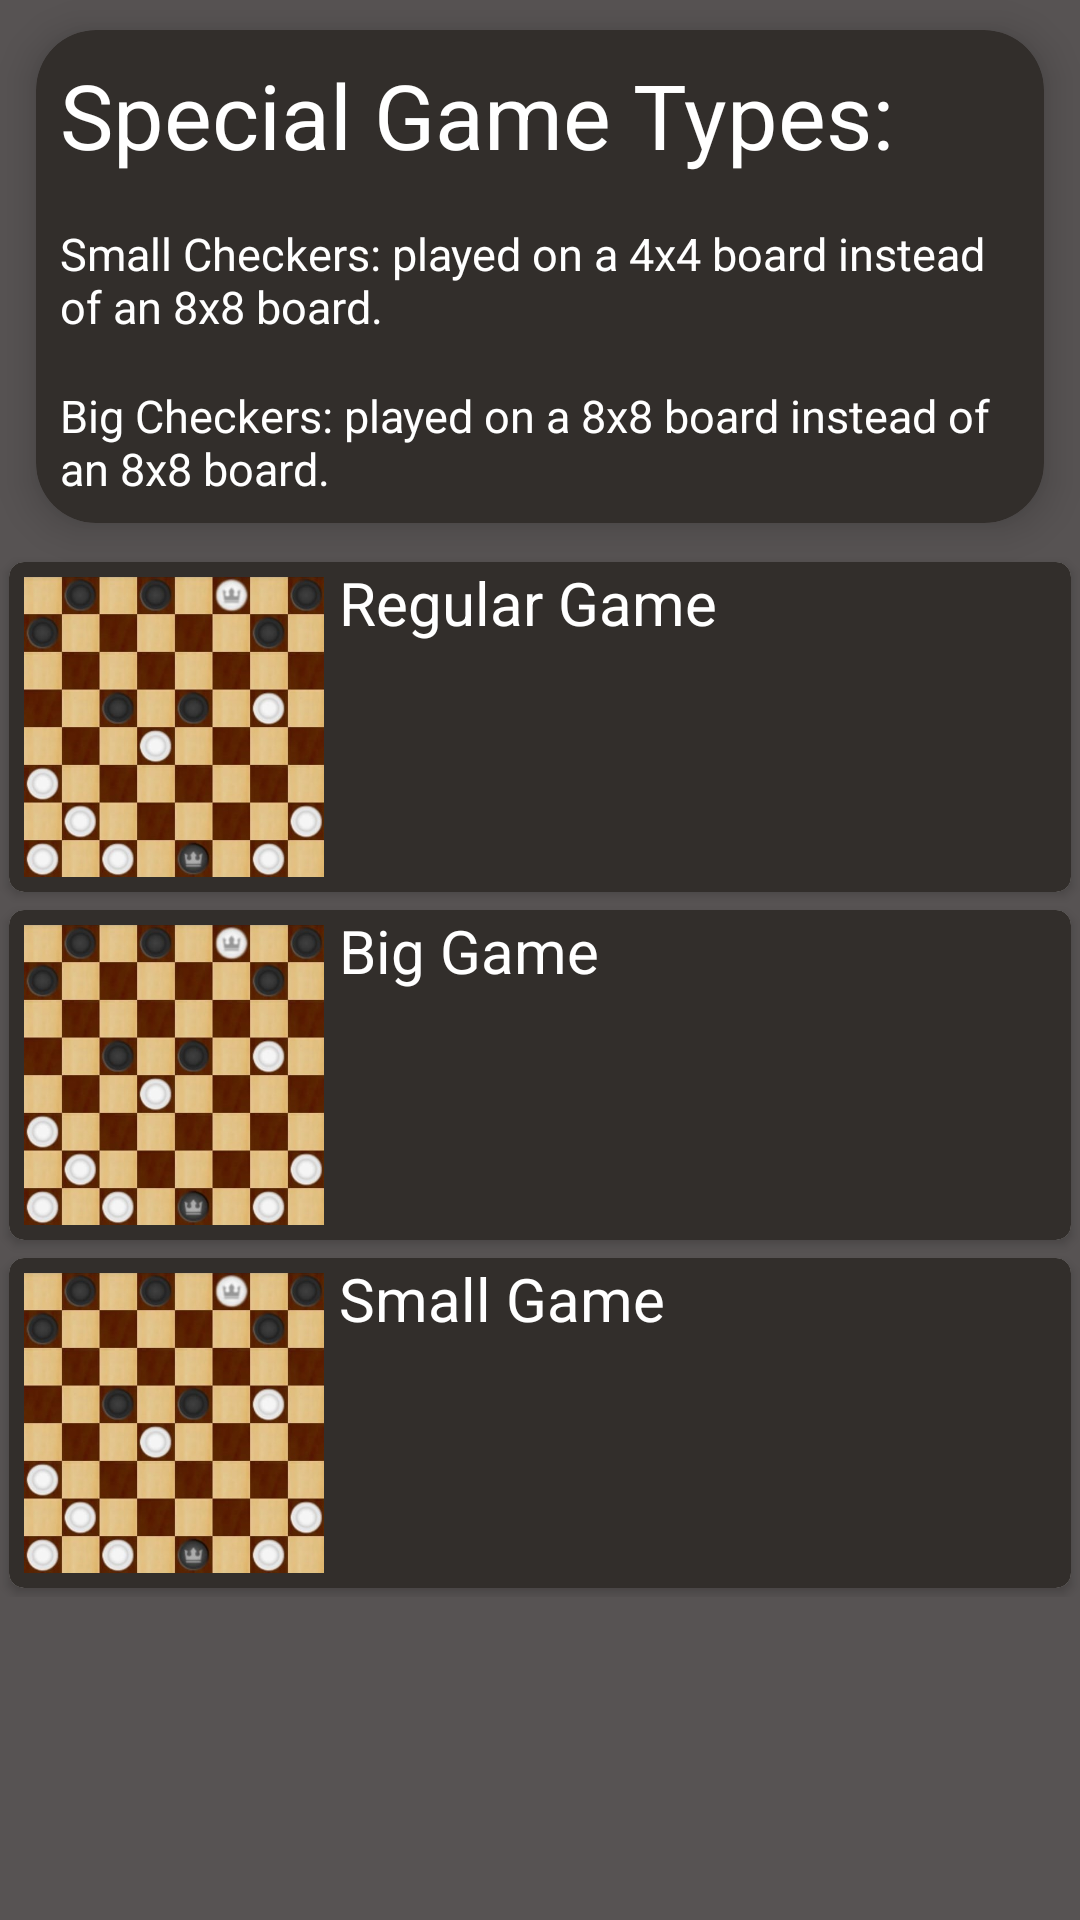

Write the Android layout XML for this screen, with the resource values it uses.
<!-- AndroidManifest.xml: application theme Theme.CheckersTry -->
<!-- res/layout/fragment_offline_game.xml -->
<?xml version="1.0" encoding="utf-8"?>
<LinearLayout xmlns:android="http://schemas.android.com/apk/res/android"
xmlns:tools="http://schemas.android.com/tools"
xmlns:app="http://schemas.android.com/apk/res-auto"
android:layout_width="match_parent"
android:layout_height="match_parent"
tools:context=".OfflineGameFragment"
android:background="@color/timerBackgroundColor"
android:orientation="vertical">


    <androidx.cardview.widget.CardView
        android:layout_width="match_parent"
        android:layout_height="wrap_content"
        android:layout_marginStart="12dp"
        android:layout_marginEnd="12dp"
        android:layout_marginVertical="10dp"
        android:layout_marginHorizontal="10dp"
        app:cardCornerRadius="20dp"
        android:backgroundTint="@color/playerDataBackground"
        app:cardElevation="8dp">

        <LinearLayout
            android:layout_width="wrap_content"
            android:layout_height="wrap_content"
            android:orientation="vertical">

            <TextView
                android:layout_width="wrap_content"
                android:layout_height="wrap_content"
                android:text="Special Game Types:"
                android:textColor="@color/white"
                android:textSize="30sp"
                android:layout_margin="8dp"/>

            <TextView
                android:layout_width="wrap_content"
                android:layout_height="wrap_content"
                android:textColor="@color/white"
                android:text="@string/small_checkers_explenation"
                android:textSize="15sp"
                android:layout_margin="8dp"/>

            <TextView
                android:layout_width="wrap_content"
                android:layout_height="wrap_content"
                android:textColor="@color/white"
                android:text="@string/big_checkers_explenation"
                android:textSize="15sp"
                android:layout_margin="8dp"/>

        </LinearLayout>

    </androidx.cardview.widget.CardView>

    <ScrollView
        android:layout_width="match_parent"
        android:layout_height="wrap_content">
        <LinearLayout
            android:layout_width="match_parent"
            android:layout_height="wrap_content"
            android:orientation="vertical">


            <androidx.cardview.widget.CardView
                android:layout_width="fill_parent"
                android:layout_height="wrap_content"
                android:layout_gravity="center_horizontal"
                android:padding="5dp"
                android:id="@+id/cvRegularGame"
                app:cardCornerRadius="5dp"
                android:layout_margin="3dp"
                android:background="@color/playerDataBackground">
                <androidx.appcompat.widget.LinearLayoutCompat
                    android:layout_width="match_parent"
                    android:layout_height="match_parent"
                    android:orientation="horizontal"
                    android:background="@color/playerDataBackground">

                    <ImageView
                        android:layout_width="100dp"
                        android:layout_height="100dp"
                        android:src="@drawable/board1"
                        android:layout_margin="5dp"/>
                    <TextView
                        android:layout_width="wrap_content"
                        android:layout_height="wrap_content"
                        android:text="@string/regular_game"
                        android:textSize="20sp"
                        android:textColor="@android:color/white"/>
                </androidx.appcompat.widget.LinearLayoutCompat>
            </androidx.cardview.widget.CardView>

            <androidx.cardview.widget.CardView
                android:layout_width="fill_parent"
                android:layout_height="wrap_content"
                android:layout_gravity="center_horizontal"
                android:padding="5dp"
                android:id="@+id/cvBigGame"
                app:cardCornerRadius="5dp"
                android:layout_margin="3dp"
                android:background="@color/playerDataBackground">
                <androidx.appcompat.widget.LinearLayoutCompat
                    android:layout_width="match_parent"
                    android:layout_height="match_parent"
                    android:orientation="horizontal"
                    android:background="@color/playerDataBackground">

                    <ImageView
                        android:layout_width="100dp"
                        android:layout_height="100dp"
                        android:src="@drawable/board1"
                        android:layout_margin="5dp"/>
                    <TextView
                        android:layout_width="wrap_content"
                        android:layout_height="wrap_content"
                        android:text="@string/big_game"
                        android:textSize="20sp"
                        android:textColor="@android:color/white"/>
                </androidx.appcompat.widget.LinearLayoutCompat>
            </androidx.cardview.widget.CardView>

            <androidx.cardview.widget.CardView
                android:layout_width="fill_parent"
                android:layout_height="wrap_content"
                android:layout_gravity="center_horizontal"
                android:padding="5dp"
                android:id="@+id/cvSmallGame"
                app:cardCornerRadius="5dp"
                android:layout_margin="3dp"
                android:background="@color/playerDataBackground">
                <androidx.appcompat.widget.LinearLayoutCompat
                    android:layout_width="match_parent"
                    android:layout_height="match_parent"
                    android:orientation="horizontal"
                    android:background="@color/playerDataBackground">

                    <ImageView
                        android:layout_width="100dp"
                        android:layout_height="100dp"
                        android:src="@drawable/board1"
                        android:layout_margin="5dp"/>
                    <TextView
                        android:layout_width="wrap_content"
                        android:layout_height="wrap_content"
                        android:text="@string/small_game"
                        android:textSize="20sp"
                        android:textColor="@android:color/white"/>
                </androidx.appcompat.widget.LinearLayoutCompat>
            </androidx.cardview.widget.CardView>


        </LinearLayout>

    </ScrollView>

</LinearLayout>
<!-- resources referenced by this layout -->
<resources>
  <color name="playerDataBackground">#322e2b</color>
  <color name="timerBackgroundColor">#575353</color>
  <color name="white">#FFFFFFFF</color>
  <!-- drawable board1: png bitmap (drawable, 281732 bytes) -->
  <string name="big_checkers_explenation">Big Checkers: played on a 8x8 board instead of an 8x8 board.</string>
  <string name="big_game">Big Game</string>
  <string name="regular_game">Regular Game</string>
  <string name="small_checkers_explenation">Small Checkers: played on a 4x4 board instead of an 8x8 board.</string>
  <string name="small_game">Small Game</string>
  <style name="Theme.CheckersTry" parent="Theme.MaterialComponents.DayNight.DarkActionBar">
          
          <item name="colorPrimary">@color/purple_500</item>
          <item name="colorPrimaryVariant">@color/purple_700</item>
          <item name="colorOnPrimary">@color/white</item>
          
          <item name="colorSecondary">@color/teal_200</item>
          <item name="colorSecondaryVariant">@color/teal_700</item>
          <item name="colorOnSecondary">@color/black</item>
          
          <item name="android:statusBarColor">?attr/colorPrimaryVariant</item>
          
      </style>
  <color name="purple_500">#FF6200EE</color>
  <color name="purple_700">#FF3700B3</color>
  <color name="teal_200">#FF03DAC5</color>
  <color name="teal_700">#FF018786</color>
  <color name="black">#FF000000</color>
</resources>
